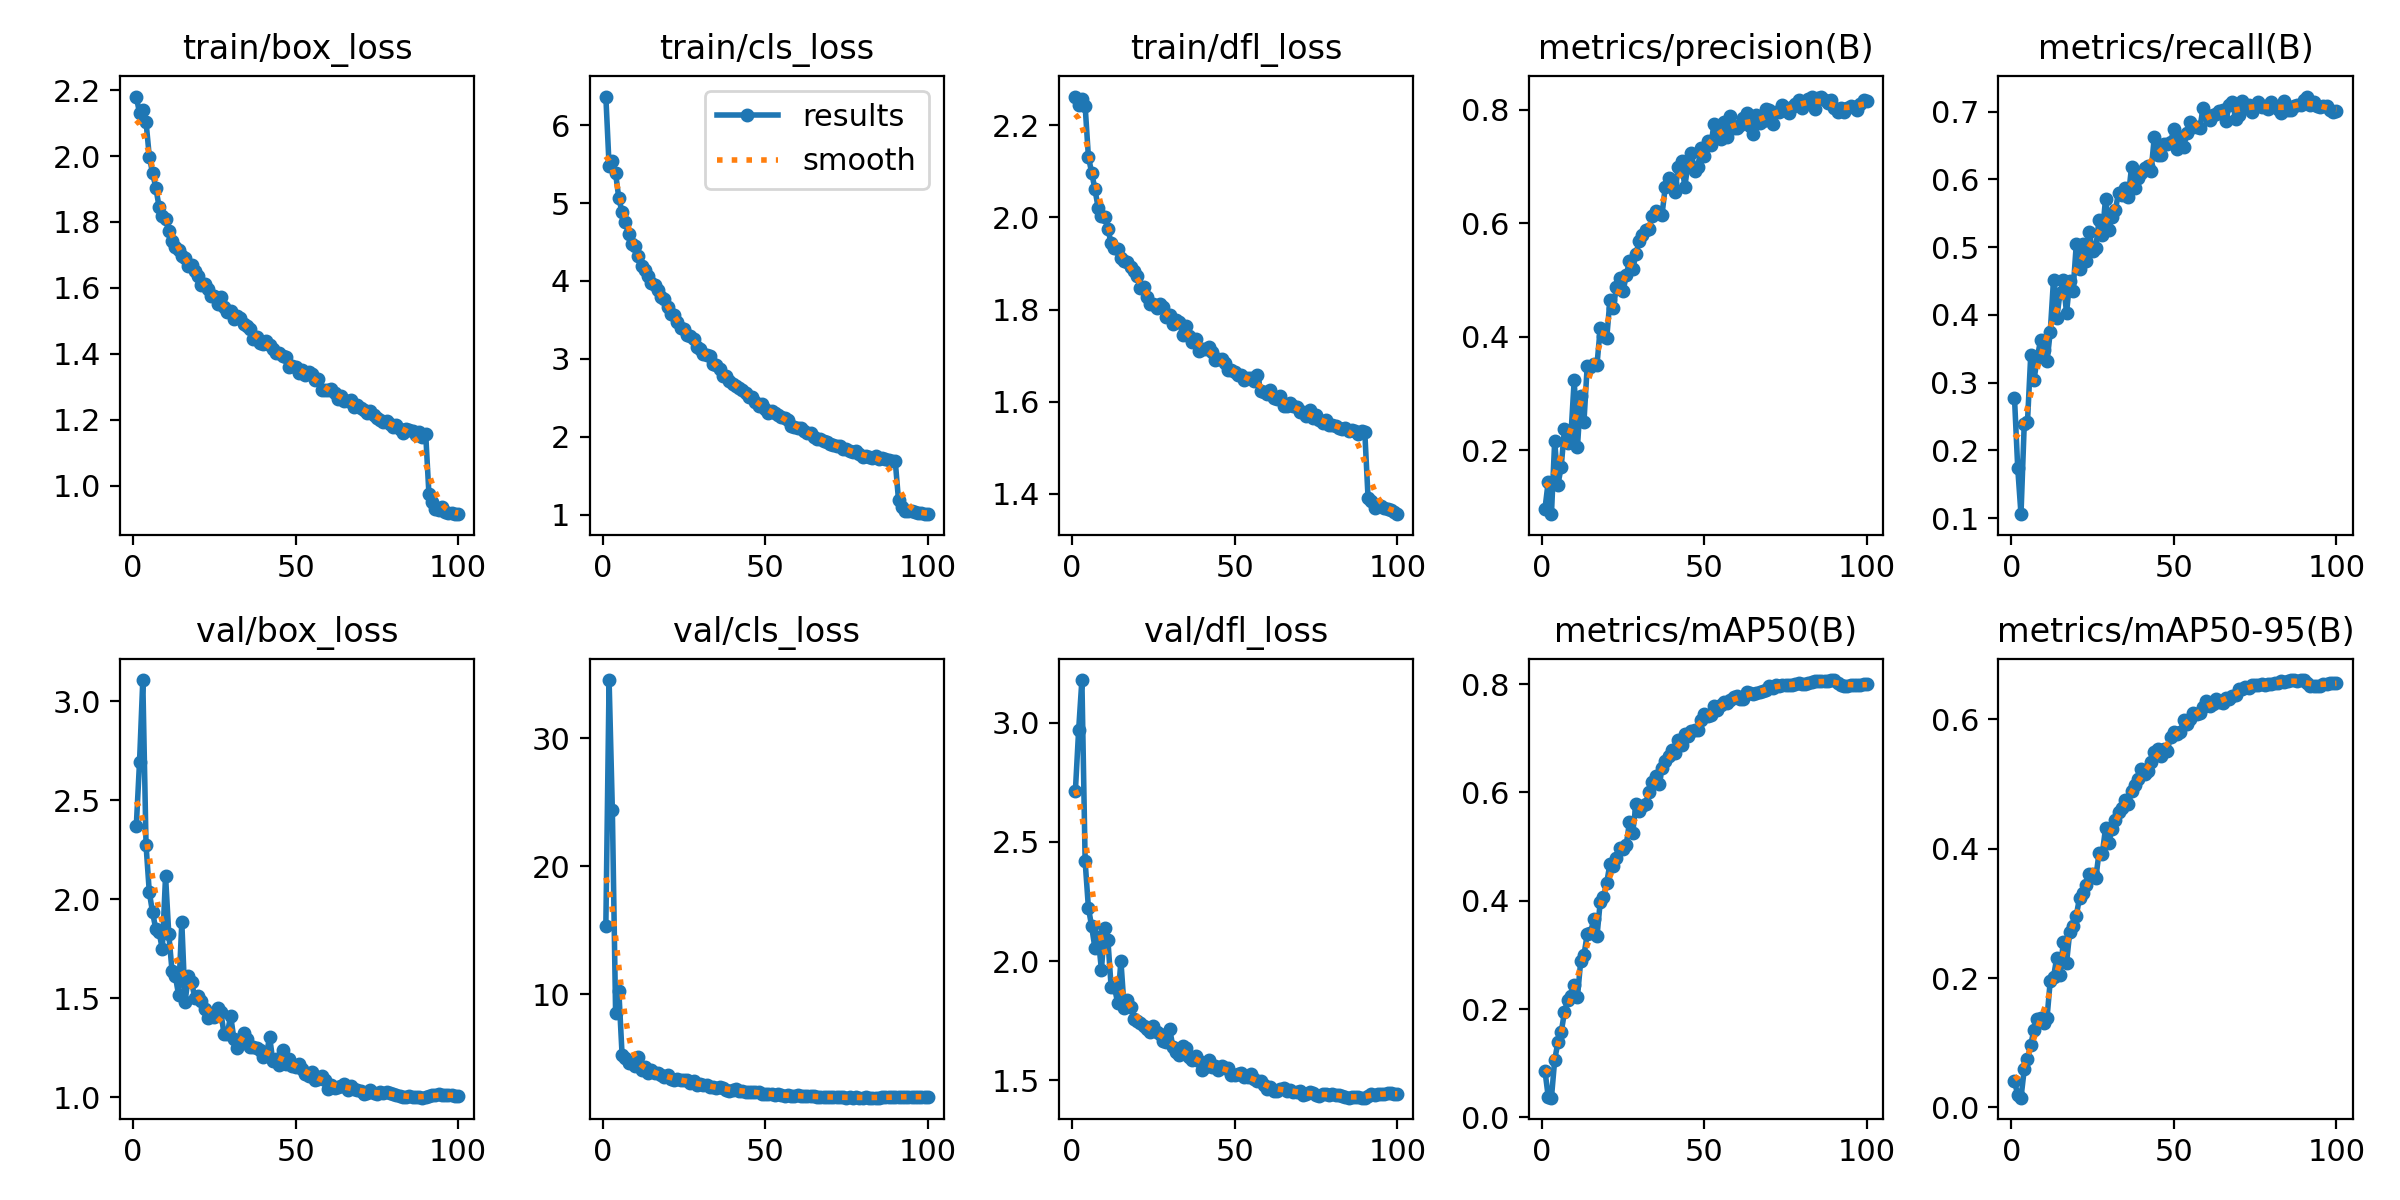

The data file committed next to this chart (first rows):
epoch, time, train/box_loss, train/cls_loss, train/dfl_loss, metrics/precision(B), metrics/recall(B), metrics/mAP50(B), metrics/mAP50-95(B), val/box_loss, val/cls_loss, val/dfl_loss, lr/pg0, lr/pg1, lr/pg2
1, 92.79, 2.181, 6.369, 2.263, 0.09677, 0.2776, 0.08646, 0.04121, 2.371, 15.31, 2.715, 0.0006612, 0.0006612, 0.0676
2, 180.6, 2.13, 5.479, 2.244, 0.1443, 0.1738, 0.0387, 0.01866, 2.696, 34.54, 2.969, 0.001327, 0.001327, 0.03494
3, 249.7, 2.139, 5.535, 2.257, 0.08769, 0.106, 0.03656, 0.01505, 3.108, 24.4, 3.179, 0.001993, 0.001993, 0.002268
4, 308.4, 2.104, 5.382, 2.242, 0.217, 0.2391, 0.1063, 0.05871, 2.274, 8.544, 2.418, 0.001996, 0.001996, 0.001996
5, 370.4, 1.998, 5.06, 2.132, 0.1395, 0.2427, 0.1392, 0.07491, 2.037, 10.23, 2.224, 0.001992, 0.001992, 0.001992
6, 421.2, 1.949, 4.883, 2.097, 0.1712, 0.3408, 0.1573, 0.09698, 1.935, 5.224, 2.146, 0.001988, 0.001988, 0.001988
7, 474.5, 1.904, 4.754, 2.062, 0.2374, 0.3041, 0.1945, 0.12, 1.851, 5.012, 2.055, 0.001982, 0.001982, 0.001982
8, 525.5, 1.847, 4.598, 2.021, 0.2126, 0.3366, 0.2174, 0.1363, 1.837, 4.618, 2.101, 0.001976, 0.001976, 0.001976
9, 577.7, 1.819, 4.472, 2.003, 0.2273, 0.3623, 0.2238, 0.1385, 1.748, 4.627, 1.964, 0.001969, 0.001969, 0.001969
10, 630, 1.808, 4.443, 2.001, 0.3243, 0.3477, 0.2439, 0.13, 2.118, 4.373, 2.137, 0.001961, 0.001961, 0.001961
11, 682.7, 1.773, 4.315, 1.974, 0.2064, 0.3315, 0.2229, 0.138, 1.823, 5.058, 2.088, 0.001952, 0.001952, 0.001952
12, 732.2, 1.741, 4.19, 1.944, 0.2955, 0.375, 0.2885, 0.1961, 1.639, 4.094, 1.89, 0.001941, 0.001941, 0.001941
13, 783.2, 1.724, 4.137, 1.935, 0.2509, 0.4521, 0.2994, 0.2014, 1.615, 4.29, 1.893, 0.00193, 0.00193, 0.00193
14, 832.7, 1.715, 4.058, 1.932, 0.3487, 0.3954, 0.3388, 0.2317, 1.518, 3.812, 1.824, 0.001919, 0.001919, 0.001919
15, 882.4, 1.695, 3.976, 1.912, 0.3475, 0.4322, 0.3409, 0.2053, 1.884, 4.035, 2.001, 0.001906, 0.001906, 0.001906
16, 932.6, 1.69, 3.943, 1.905, 0.3519, 0.4512, 0.3657, 0.2556, 1.482, 3.802, 1.803, 0.001892, 0.001892, 0.001892
17, 982.2, 1.666, 3.879, 1.904, 0.3505, 0.403, 0.3341, 0.223, 1.613, 3.853, 1.838, 0.001878, 0.001878, 0.001878
18, 1033, 1.668, 3.794, 1.893, 0.4148, 0.4499, 0.3979, 0.2715, 1.584, 3.657, 1.808, 0.001862, 0.001862, 0.001862
19, 1083, 1.651, 3.766, 1.884, 0.4021, 0.4348, 0.4062, 0.2798, 1.502, 3.508, 1.756, 0.001846, 0.001846, 0.001846
20, 1134, 1.637, 3.67, 1.874, 0.3976, 0.5044, 0.4337, 0.2962, 1.511, 3.655, 1.748, 0.001829, 0.001829, 0.001829
21, 1185, 1.609, 3.573, 1.846, 0.4653, 0.4678, 0.4685, 0.3244, 1.489, 3.377, 1.74, 0.001811, 0.001811, 0.001811
22, 1235, 1.612, 3.56, 1.849, 0.4516, 0.5044, 0.4644, 0.3317, 1.446, 3.295, 1.727, 0.001792, 0.001792, 0.001792
23, 1286, 1.595, 3.478, 1.827, 0.4873, 0.4789, 0.479, 0.3435, 1.401, 3.381, 1.716, 0.001773, 0.001773, 0.001773
24, 1335, 1.577, 3.398, 1.812, 0.5032, 0.5219, 0.4983, 0.3607, 1.409, 3.283, 1.704, 0.001753, 0.001753, 0.001753
25, 1385, 1.575, 3.383, 1.812, 0.48, 0.4946, 0.4957, 0.3606, 1.408, 3.258, 1.729, 0.001732, 0.001732, 0.001732
26, 1436, 1.551, 3.309, 1.803, 0.5081, 0.4985, 0.5029, 0.3545, 1.451, 3.268, 1.703, 0.00171, 0.00171, 0.00171
27, 1485, 1.571, 3.289, 1.813, 0.5341, 0.5406, 0.5456, 0.3939, 1.431, 3.034, 1.693, 0.001688, 0.001688, 0.001688
28, 1534, 1.543, 3.26, 1.805, 0.5199, 0.5184, 0.5255, 0.3923, 1.318, 3.177, 1.664, 0.001665, 0.001665, 0.001665
29, 1584, 1.526, 3.156, 1.784, 0.5462, 0.5715, 0.5794, 0.432, 1.32, 2.88, 1.659, 0.001641, 0.001641, 0.001641
30, 1634, 1.531, 3.123, 1.788, 0.5693, 0.5258, 0.5656, 0.4088, 1.414, 2.946, 1.715, 0.001617, 0.001617, 0.001617
31, 1684, 1.507, 3.066, 1.768, 0.5795, 0.5447, 0.5757, 0.4311, 1.298, 2.897, 1.639, 0.001592, 0.001592, 0.001592
32, 1733, 1.514, 3.053, 1.777, 0.588, 0.5544, 0.5795, 0.4452, 1.247, 2.878, 1.619, 0.001566, 0.001566, 0.001566
33, 1783, 1.51, 3.034, 1.774, 0.5903, 0.5802, 0.6013, 0.4572, 1.27, 2.779, 1.606, 0.00154, 0.00154, 0.00154
34, 1833, 1.491, 2.939, 1.745, 0.6129, 0.5769, 0.619, 0.4636, 1.324, 2.76, 1.644, 0.001514, 0.001514, 0.001514
35, 1882, 1.485, 2.924, 1.763, 0.6222, 0.5874, 0.6302, 0.4748, 1.297, 2.695, 1.638, 0.001487, 0.001487, 0.001487
36, 1931, 1.475, 2.867, 1.742, 0.6187, 0.5744, 0.6152, 0.4686, 1.255, 2.728, 1.597, 0.001459, 0.001459, 0.001459
37, 1981, 1.444, 2.785, 1.73, 0.6146, 0.6183, 0.6454, 0.4888, 1.254, 2.626, 1.585, 0.001432, 0.001432, 0.001432
38, 2031, 1.451, 2.781, 1.735, 0.6643, 0.5879, 0.6577, 0.4989, 1.247, 2.53, 1.602, 0.001403, 0.001403, 0.001403
39, 2081, 1.433, 2.714, 1.711, 0.6799, 0.6027, 0.6675, 0.5075, 1.239, 2.451, 1.58, 0.001374, 0.001374, 0.001374
40, 2130, 1.43, 2.678, 1.714, 0.6717, 0.6093, 0.6783, 0.5226, 1.204, 2.541, 1.545, 0.001345, 0.001345, 0.001345
41, 2179, 1.438, 2.648, 1.715, 0.6558, 0.6164, 0.673, 0.5156, 1.214, 2.548, 1.557, 0.001316, 0.001316, 0.001316
42, 2228, 1.425, 2.631, 1.719, 0.6984, 0.6196, 0.696, 0.5195, 1.306, 2.447, 1.586, 0.001286, 0.001286, 0.001286
43, 2277, 1.413, 2.594, 1.708, 0.7094, 0.612, 0.6883, 0.5345, 1.182, 2.446, 1.555, 0.001256, 0.001256, 0.001256
44, 2326, 1.401, 2.555, 1.691, 0.6646, 0.6628, 0.7081, 0.5498, 1.196, 2.344, 1.562, 0.001226, 0.001226, 0.001226
45, 2376, 1.403, 2.51, 1.693, 0.704, 0.636, 0.7044, 0.5535, 1.162, 2.353, 1.545, 0.001196, 0.001196, 0.001196
46, 2427, 1.392, 2.504, 1.693, 0.7237, 0.6357, 0.714, 0.5432, 1.241, 2.367, 1.56, 0.001165, 0.001165, 0.001165
47, 2476, 1.389, 2.445, 1.684, 0.6926, 0.6525, 0.7151, 0.5535, 1.168, 2.326, 1.553, 0.001134, 0.001134, 0.001134
48, 2526, 1.361, 2.393, 1.668, 0.699, 0.6523, 0.7147, 0.5517, 1.192, 2.351, 1.551, 0.001103, 0.001103, 0.001103
49, 2575, 1.363, 2.414, 1.669, 0.7328, 0.6551, 0.7336, 0.5734, 1.158, 2.21, 1.524, 0.001072, 0.001072, 0.001072
50, 2624, 1.36, 2.352, 1.664, 0.7191, 0.6741, 0.7444, 0.5809, 1.152, 2.186, 1.522, 0.001041, 0.001041, 0.001041
51, 2674, 1.341, 2.311, 1.657, 0.7452, 0.6447, 0.7415, 0.5781, 1.167, 2.227, 1.527, 0.00101, 0.00101, 0.00101
52, 2723, 1.351, 2.329, 1.657, 0.7379, 0.6631, 0.7428, 0.5806, 1.146, 2.213, 1.532, 0.0009789, 0.0009789, 0.0009789
53, 2772, 1.336, 2.299, 1.647, 0.7742, 0.6472, 0.7596, 0.5991, 1.118, 2.135, 1.514, 0.0009478, 0.0009478, 0.0009478
54, 2822, 1.345, 2.284, 1.652, 0.7613, 0.6686, 0.7523, 0.5931, 1.11, 2.166, 1.513, 0.0009168, 0.0009168, 0.0009168
55, 2872, 1.338, 2.259, 1.652, 0.7484, 0.6847, 0.7619, 0.6009, 1.13, 2.113, 1.525, 0.0008859, 0.0008859, 0.0008859
56, 2923, 1.321, 2.24, 1.644, 0.7792, 0.6771, 0.7676, 0.6097, 1.09, 2.064, 1.505, 0.0008551, 0.0008551, 0.0008551
57, 2973, 1.324, 2.221, 1.658, 0.7527, 0.678, 0.7649, 0.609, 1.092, 2.083, 1.497, 0.0008245, 0.0008245, 0.0008245
58, 3023, 1.289, 2.134, 1.624, 0.7897, 0.6756, 0.7701, 0.6093, 1.108, 2.077, 1.497, 0.000794, 0.000794, 0.000794
59, 3073, 1.29, 2.127, 1.622, 0.7674, 0.7056, 0.7764, 0.6187, 1.089, 2.067, 1.482, 0.0007638, 0.0007638, 0.0007638
60, 3123, 1.291, 2.115, 1.618, 0.7684, 0.6957, 0.7776, 0.628, 1.044, 2.08, 1.465, 0.0007338, 0.0007338, 0.0007338
... 40 more rows
